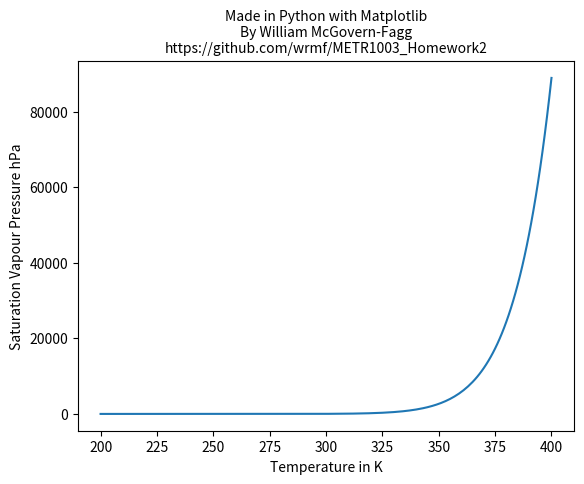

The matplotlib source for this figure:
import matplotlib.pyplot as plt
import math as math

'''
METR-1003 Homework 2 Quesiton 3
@author William McGovern-Fagg
@author wrmf
'''

counter = 200
vapour = []
temp = []

while(counter <= 400):
    vapour.append(math.pow(6.11, (((2.5*pow(10, 6))/461)*((1/273.15)-(1/counter)))))
    temp.append(counter)
    counter += 1

plt.plot(temp, vapour)
plt.ylabel("Saturation Vapour Pressure hPa")
plt.xlabel("Temperature in K")
plt.title("Made in Python with Matplotlib\nBy William McGovern-Fagg\nhttps://github.com/wrmf/METR1003_Homework2", fontsize=10)
plt.savefig("plt.png")